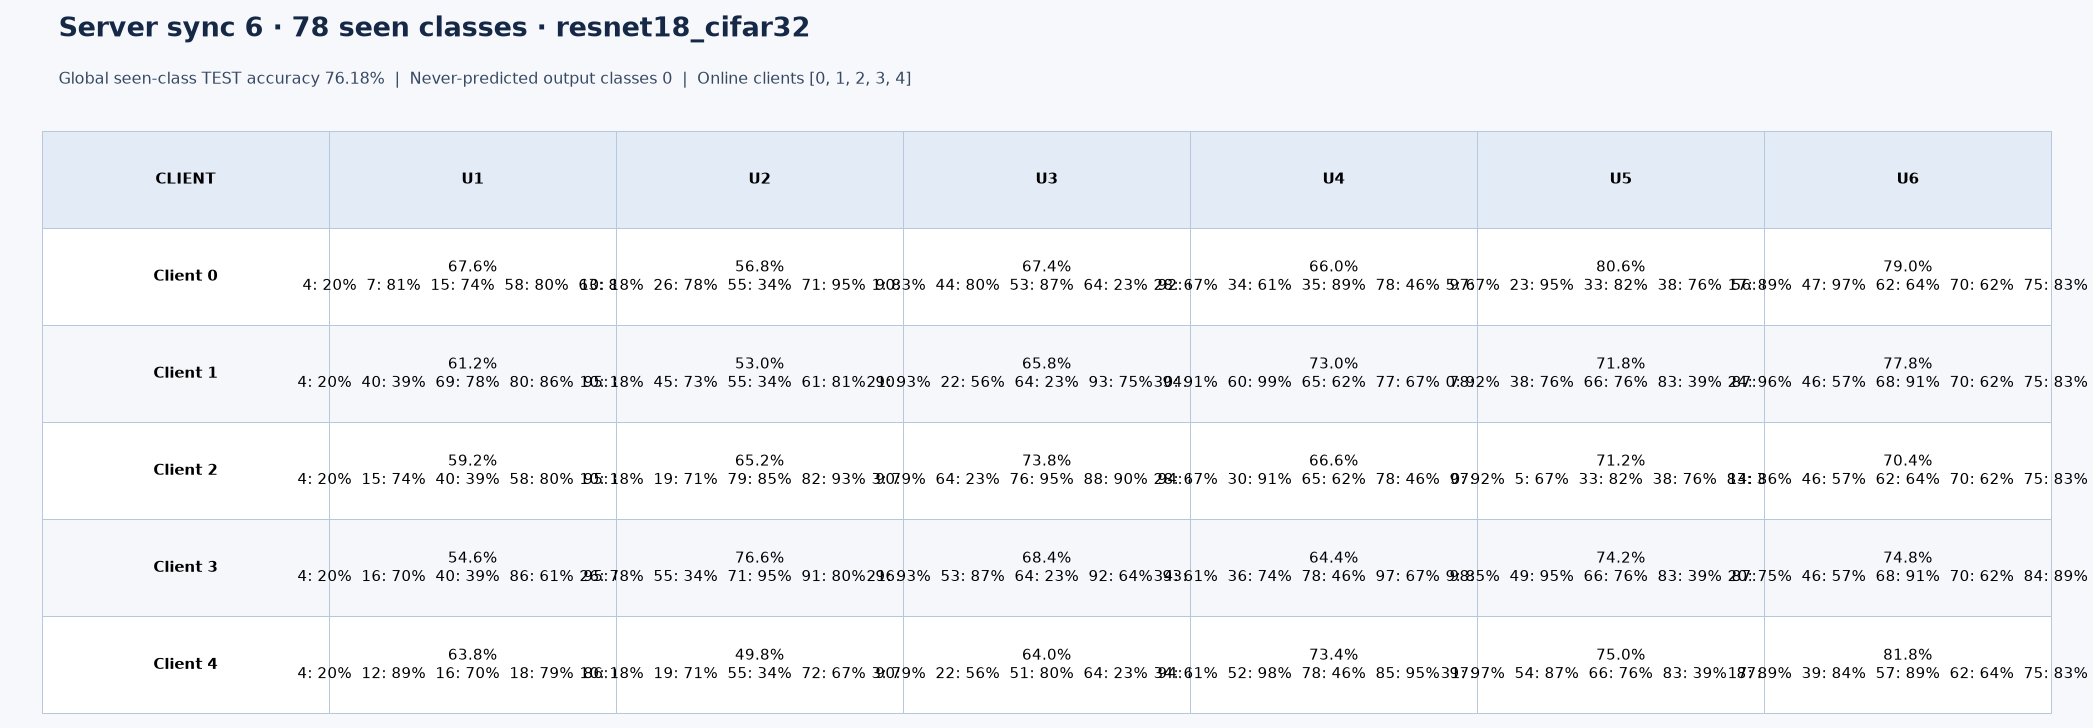

The file beside this chart, header and first rows:
server_sync, client_id, introduced_sync, class_id, test_correct, test_total, test_accuracy, seen_class_global_accuracy
6, 0, 1, 4, 20, 100, 0.2, 0.7618
6, 0, 1, 7, 81, 100, 0.81, 0.7618
6, 0, 1, 15, 74, 100, 0.74, 0.7618
6, 0, 1, 58, 80, 100, 0.8, 0.7618
6, 0, 1, 63, 83, 100, 0.83, 0.7618
6, 0, 2, 10, 18, 100, 0.18, 0.7618
6, 0, 2, 26, 78, 100, 0.78, 0.7618
6, 0, 2, 55, 34, 100, 0.34, 0.7618
6, 0, 2, 71, 95, 100, 0.95, 0.7618
6, 0, 2, 90, 59, 100, 0.59, 0.7618
6, 0, 3, 1, 83, 100, 0.83, 0.7618
6, 0, 3, 44, 80, 100, 0.8, 0.7618
6, 0, 3, 53, 87, 100, 0.87, 0.7618
6, 0, 3, 64, 23, 100, 0.23, 0.7618
6, 0, 3, 92, 64, 100, 0.64, 0.7618
6, 0, 4, 28, 67, 100, 0.67, 0.7618
6, 0, 4, 34, 61, 100, 0.61, 0.7618
6, 0, 4, 35, 89, 100, 0.89, 0.7618
6, 0, 4, 78, 46, 100, 0.46, 0.7618
6, 0, 4, 97, 67, 100, 0.67, 0.7618
6, 0, 5, 5, 67, 100, 0.67, 0.7618
6, 0, 5, 23, 95, 100, 0.95, 0.7618
6, 0, 5, 33, 82, 100, 0.82, 0.7618
6, 0, 5, 38, 76, 100, 0.76, 0.7618
6, 0, 5, 56, 83, 100, 0.83, 0.7618
6, 0, 6, 17, 89, 100, 0.89, 0.7618
6, 0, 6, 47, 97, 100, 0.97, 0.7618
6, 0, 6, 62, 64, 100, 0.64, 0.7618
6, 0, 6, 70, 62, 100, 0.62, 0.7618
6, 0, 6, 75, 83, 100, 0.83, 0.7618
6, 1, 1, 4, 20, 100, 0.2, 0.7618
6, 1, 1, 40, 39, 100, 0.39, 0.7618
6, 1, 1, 69, 78, 100, 0.78, 0.7618
6, 1, 1, 80, 86, 100, 0.86, 0.7618
6, 1, 1, 95, 83, 100, 0.83, 0.7618
6, 1, 2, 10, 18, 100, 0.18, 0.7618
6, 1, 2, 45, 73, 100, 0.73, 0.7618
6, 1, 2, 55, 34, 100, 0.34, 0.7618
6, 1, 2, 61, 81, 100, 0.81, 0.7618
6, 1, 2, 90, 59, 100, 0.59, 0.7618
6, 1, 3, 21, 93, 100, 0.93, 0.7618
6, 1, 3, 22, 56, 100, 0.56, 0.7618
6, 1, 3, 64, 23, 100, 0.23, 0.7618
6, 1, 3, 93, 75, 100, 0.75, 0.7618
6, 1, 3, 94, 82, 100, 0.82, 0.7618
6, 1, 4, 30, 91, 100, 0.91, 0.7618
6, 1, 4, 60, 99, 100, 0.99, 0.7618
6, 1, 4, 65, 62, 100, 0.62, 0.7618
6, 1, 4, 77, 67, 100, 0.67, 0.7618
6, 1, 4, 78, 46, 100, 0.46, 0.7618
6, 1, 5, 0, 92, 100, 0.92, 0.7618
6, 1, 5, 38, 76, 100, 0.76, 0.7618
6, 1, 5, 66, 76, 100, 0.76, 0.7618
6, 1, 5, 83, 39, 100, 0.39, 0.7618
6, 1, 5, 87, 76, 100, 0.76, 0.7618
6, 1, 6, 24, 96, 100, 0.96, 0.7618
6, 1, 6, 46, 57, 100, 0.57, 0.7618
6, 1, 6, 68, 91, 100, 0.91, 0.7618
6, 1, 6, 70, 62, 100, 0.62, 0.7618
6, 1, 6, 75, 83, 100, 0.83, 0.7618
... 90 more rows
